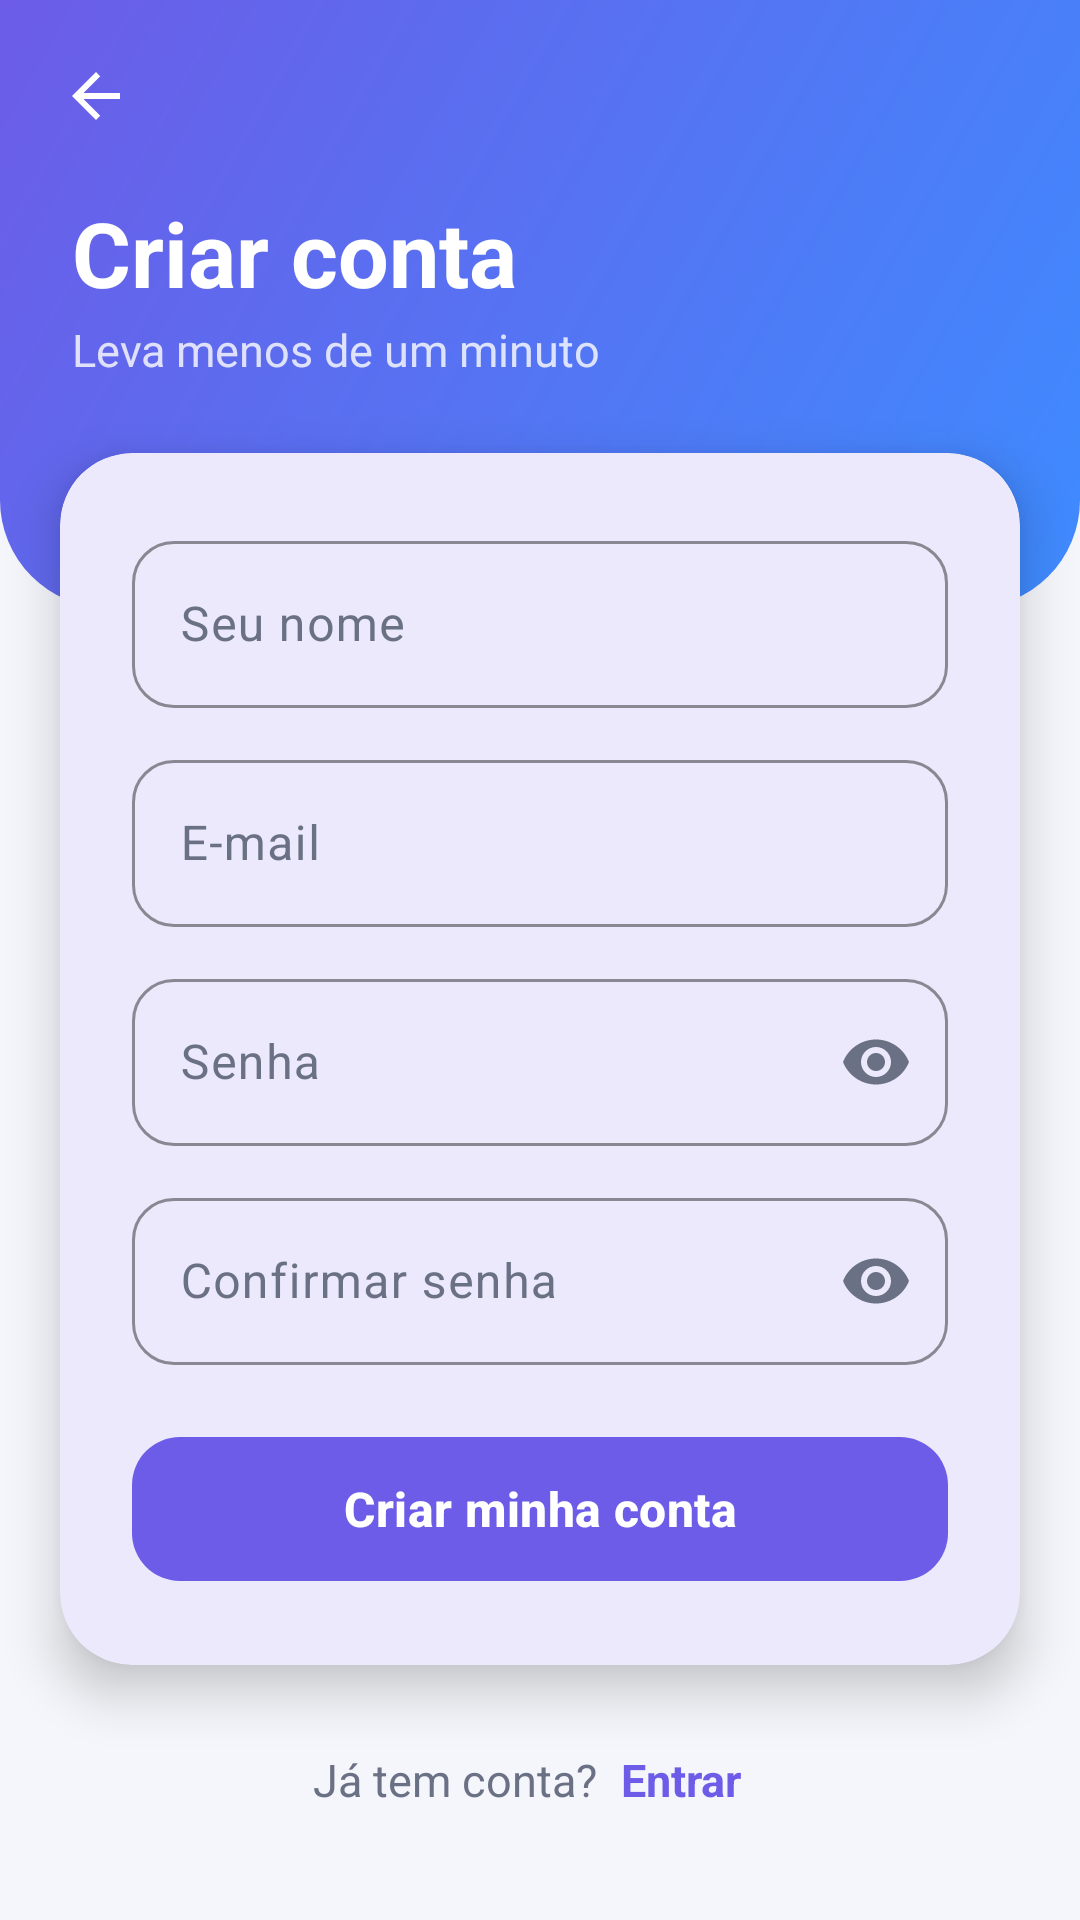

This screen was rendered from an Android layout file. Write that file and the resources it references.
<!-- AndroidManifest.xml: application theme AppTheme -->
<!-- res/layout/activity_criarconta.xml -->
<?xml version="1.0" encoding="utf-8"?>
<FrameLayout xmlns:android="http://schemas.android.com/apk/res/android"
    xmlns:app="http://schemas.android.com/apk/res-auto"
    android:id="@+id/raizCriarConta"
    android:layout_width="match_parent"
    android:layout_height="match_parent"
    android:background="@color/screen_bg">

    <ScrollView
        android:layout_width="match_parent"
        android:layout_height="match_parent"
        android:fillViewport="true">

        <LinearLayout
            android:layout_width="match_parent"
            android:layout_height="wrap_content"
            android:orientation="vertical">

            <LinearLayout
                android:id="@+id/headerCriarConta"
                android:layout_width="match_parent"
                android:layout_height="wrap_content"
                android:background="@drawable/bg_header_curvo"
                android:orientation="vertical"
                android:paddingStart="8dp"
                android:paddingTop="8dp"
                android:paddingEnd="24dp"
                android:paddingBottom="76dp">

                <ImageButton
                    android:id="@+id/btnVoltarCriar"
                    android:layout_width="48dp"
                    android:layout_height="48dp"
                    android:background="?attr/selectableItemBackgroundBorderless"
                    android:contentDescription="@string/voltar"
                    android:src="@drawable/ic_back"
                    android:tint="@color/white" />

                <TextView
                    android:layout_width="wrap_content"
                    android:layout_height="wrap_content"
                    android:layout_marginStart="16dp"
                    android:layout_marginTop="8dp"
                    android:text="@string/criar_titulo"
                    android:textColor="@color/white"
                    android:textSize="30sp"
                    android:textStyle="bold" />

                <TextView
                    android:layout_width="wrap_content"
                    android:layout_height="wrap_content"
                    android:layout_marginStart="16dp"
                    android:layout_marginTop="2dp"
                    android:text="@string/criar_subtitulo"
                    android:textColor="@color/white_80"
                    android:textSize="15sp" />
            </LinearLayout>

            <com.google.android.material.card.MaterialCardView
                android:layout_width="match_parent"
                android:layout_height="wrap_content"
                android:layout_marginStart="20dp"
                android:layout_marginTop="-52dp"
                android:layout_marginEnd="20dp"
                app:cardBackgroundColor="@color/surface"
                app:cardCornerRadius="24dp"
                app:cardElevation="10dp"
                app:strokeWidth="0dp">

                <LinearLayout
                    android:layout_width="match_parent"
                    android:layout_height="wrap_content"
                    android:orientation="vertical"
                    android:padding="24dp">

                    <com.google.android.material.textfield.TextInputLayout
                        android:id="@+id/tilNome"
                        style="@style/CampoTexto"
                        android:layout_width="match_parent"
                        android:layout_height="wrap_content"
                        android:hint="@string/hint_nome"
                        app:startIconDrawable="@drawable/ic_person">

                        <com.google.android.material.textfield.TextInputEditText
                            android:id="@+id/edtNome"
                            android:layout_width="match_parent"
                            android:layout_height="wrap_content"
                            android:imeOptions="actionNext"
                            android:inputType="textPersonName|textCapWords"
                            android:maxLength="40"
                            android:maxLines="1" />
                    </com.google.android.material.textfield.TextInputLayout>

                    <com.google.android.material.textfield.TextInputLayout
                        android:id="@+id/tilEmail"
                        style="@style/CampoTexto"
                        android:layout_width="match_parent"
                        android:layout_height="wrap_content"
                        android:layout_marginTop="12dp"
                        android:hint="@string/hint_email"
                        app:startIconDrawable="@drawable/ic_mail">

                        <com.google.android.material.textfield.TextInputEditText
                            android:id="@+id/edtEmail"
                            android:layout_width="match_parent"
                            android:layout_height="wrap_content"
                            android:imeOptions="actionNext"
                            android:inputType="textEmailAddress"
                            android:maxLines="1" />
                    </com.google.android.material.textfield.TextInputLayout>

                    <com.google.android.material.textfield.TextInputLayout
                        android:id="@+id/tilSenha"
                        style="@style/CampoTexto"
                        android:layout_width="match_parent"
                        android:layout_height="wrap_content"
                        android:layout_marginTop="12dp"
                        android:hint="@string/hint_senha"
                        app:endIconMode="password_toggle"
                        app:startIconDrawable="@drawable/ic_lock">

                        <com.google.android.material.textfield.TextInputEditText
                            android:id="@+id/edtSenha"
                            android:layout_width="match_parent"
                            android:layout_height="wrap_content"
                            android:imeOptions="actionNext"
                            android:inputType="textPassword"
                            android:maxLines="1" />
                    </com.google.android.material.textfield.TextInputLayout>

                    <com.google.android.material.textfield.TextInputLayout
                        android:id="@+id/tilConfirmarSenha"
                        style="@style/CampoTexto"
                        android:layout_width="match_parent"
                        android:layout_height="wrap_content"
                        android:layout_marginTop="12dp"
                        android:hint="@string/hint_confirmar_senha"
                        app:endIconMode="password_toggle"
                        app:startIconDrawable="@drawable/ic_lock">

                        <com.google.android.material.textfield.TextInputEditText
                            android:id="@+id/edtConfirmarSenha"
                            android:layout_width="match_parent"
                            android:layout_height="wrap_content"
                            android:imeOptions="actionDone"
                            android:inputType="textPassword"
                            android:maxLines="1" />
                    </com.google.android.material.textfield.TextInputLayout>

                    <FrameLayout
                        android:layout_width="match_parent"
                        android:layout_height="wrap_content"
                        android:layout_marginTop="20dp">

                        <com.google.android.material.button.MaterialButton
                            android:id="@+id/btnCadastrar"
                            style="@style/BotaoPrincipal"
                            android:layout_width="match_parent"
                            android:layout_height="56dp"
                            android:text="@string/acao_criar_conta" />

                        <ProgressBar
                            android:id="@+id/progressCadastro"
                            android:layout_width="26dp"
                            android:layout_height="26dp"
                            android:layout_gravity="center"
                            android:elevation="12dp"
                            android:indeterminateTint="@color/on_brand"
                            android:visibility="gone" />
                    </FrameLayout>
                </LinearLayout>
            </com.google.android.material.card.MaterialCardView>

            <LinearLayout
                android:layout_width="wrap_content"
                android:layout_height="wrap_content"
                android:layout_gravity="center_horizontal"
                android:layout_marginTop="20dp"
                android:layout_marginBottom="28dp"
                android:gravity="center_vertical"
                android:orientation="horizontal">

                <TextView
                    android:layout_width="wrap_content"
                    android:layout_height="wrap_content"
                    android:text="@string/criar_ja_tenho"
                    android:textColor="@color/text_secondary"
                    android:textSize="15sp" />

                <TextView
                    android:id="@+id/txtJaTenhoConta"
                    android:layout_width="wrap_content"
                    android:layout_height="wrap_content"
                    android:background="?attr/selectableItemBackground"
                    android:padding="8dp"
                    android:text="@string/criar_entrar"
                    android:textColor="@color/brand"
                    android:textSize="15sp"
                    android:textStyle="bold" />
            </LinearLayout>
        </LinearLayout>
    </ScrollView>
</FrameLayout>
<!-- resources referenced by this layout -->
<resources>
  <color name="brand">#6C5CE7</color>
  <color name="on_brand">#FFFFFF</color>
  <color name="screen_bg">#F5F6FB</color>
  <color name="surface">#FFFFFF</color>
  <color name="text_secondary">#6B7185</color>
  <color name="white">#FFFFFF</color>
  <color name="white_80">#CCFFFFFF</color>
  <!-- drawable bg_header_curvo (drawable) -->
  <?xml version="1.0" encoding="utf-8"?>
  <shape xmlns:android="http://schemas.android.com/apk/res/android" android:shape="rectangle">
      <gradient
          android:angle="315"
          android:endColor="@color/grad_end"
          android:startColor="@color/grad_start"
          android:type="linear" />
      <corners
          android:bottomLeftRadius="36dp"
          android:bottomRightRadius="36dp" />
  </shape>
  <!-- drawable ic_back (drawable) -->
  <vector xmlns:android="http://schemas.android.com/apk/res/android"
      android:width="24dp"
      android:height="24dp"
      android:viewportWidth="24"
      android:viewportHeight="24"
      android:tint="#FFFFFF">
      <path
          android:fillColor="#FFFFFF"
          android:pathData="M20,11H7.83l5.59,-5.59L12,4l-8,8 8,8 1.41,-1.41L7.83,13H20v-2z" />
  </vector>
  <string name="acao_criar_conta">Criar minha conta</string>
  <string name="criar_entrar">Entrar</string>
  <string name="criar_ja_tenho">Já tem conta?</string>
  <string name="criar_subtitulo">Leva menos de um minuto</string>
  <string name="criar_titulo">Criar conta</string>
  <string name="hint_confirmar_senha">Confirmar senha</string>
  <string name="hint_email">E-mail</string>
  <string name="hint_nome">Seu nome</string>
  <string name="hint_senha">Senha</string>
  <string name="voltar">Voltar</string>
  <style name="BotaoPrincipal" parent="Widget.Material3.Button">
          <item name="android:layout_height">56dp</item>
          <item name="android:textSize">16sp</item>
          <item name="android:textStyle">bold</item>
          <item name="android:letterSpacing">0.01</item>
          <item name="cornerRadius">16dp</item>
      </style>
  <style name="CampoTexto" parent="Widget.Material3.TextInputLayout.OutlinedBox">
          <item name="boxCornerRadiusTopStart">14dp</item>
          <item name="boxCornerRadiusTopEnd">14dp</item>
          <item name="boxCornerRadiusBottomStart">14dp</item>
          <item name="boxCornerRadiusBottomEnd">14dp</item>
          <item name="boxStrokeColor">@color/brand</item>
          <item name="startIconTint">@color/text_secondary</item>
      </style>
  <style name="AppTheme" parent="Theme.Material3.DayNight.NoActionBar">
          <item name="colorPrimary">@color/brand</item>
          <item name="colorOnPrimary">@color/on_brand</item>
          <item name="colorPrimaryContainer">@color/brand_container</item>
          <item name="colorOnPrimaryContainer">@color/on_brand_container</item>
          <item name="colorSecondaryContainer">@color/brand_container</item>
          <item name="colorOnSecondaryContainer">@color/on_brand_container</item>
          <item name="colorSurface">@color/surface</item>
          <item name="colorSurfaceContainer">@color/surface</item>
          <item name="colorSurfaceContainerLow">@color/surface</item>
          <item name="colorOnSurface">@color/text_primary</item>
          <item name="colorOnSurfaceVariant">@color/text_secondary</item>
          <item name="colorOutline">@color/divider</item>
          <item name="colorError">@color/error_color</item>
          <item name="android:colorBackground">@color/screen_bg</item>
          <item name="android:windowBackground">@color/screen_bg</item>
      </style>
  <color name="grad_end">#3E8BFF</color>
  <color name="grad_start">#6C5CE7</color>
  <color name="brand_container">#ECE9FF</color>
  <color name="on_brand_container">#2A1F8F</color>
  <color name="text_primary">#151826</color>
  <color name="divider">#E6E8F0</color>
  <color name="error_color">#E5484D</color>
</resources>
